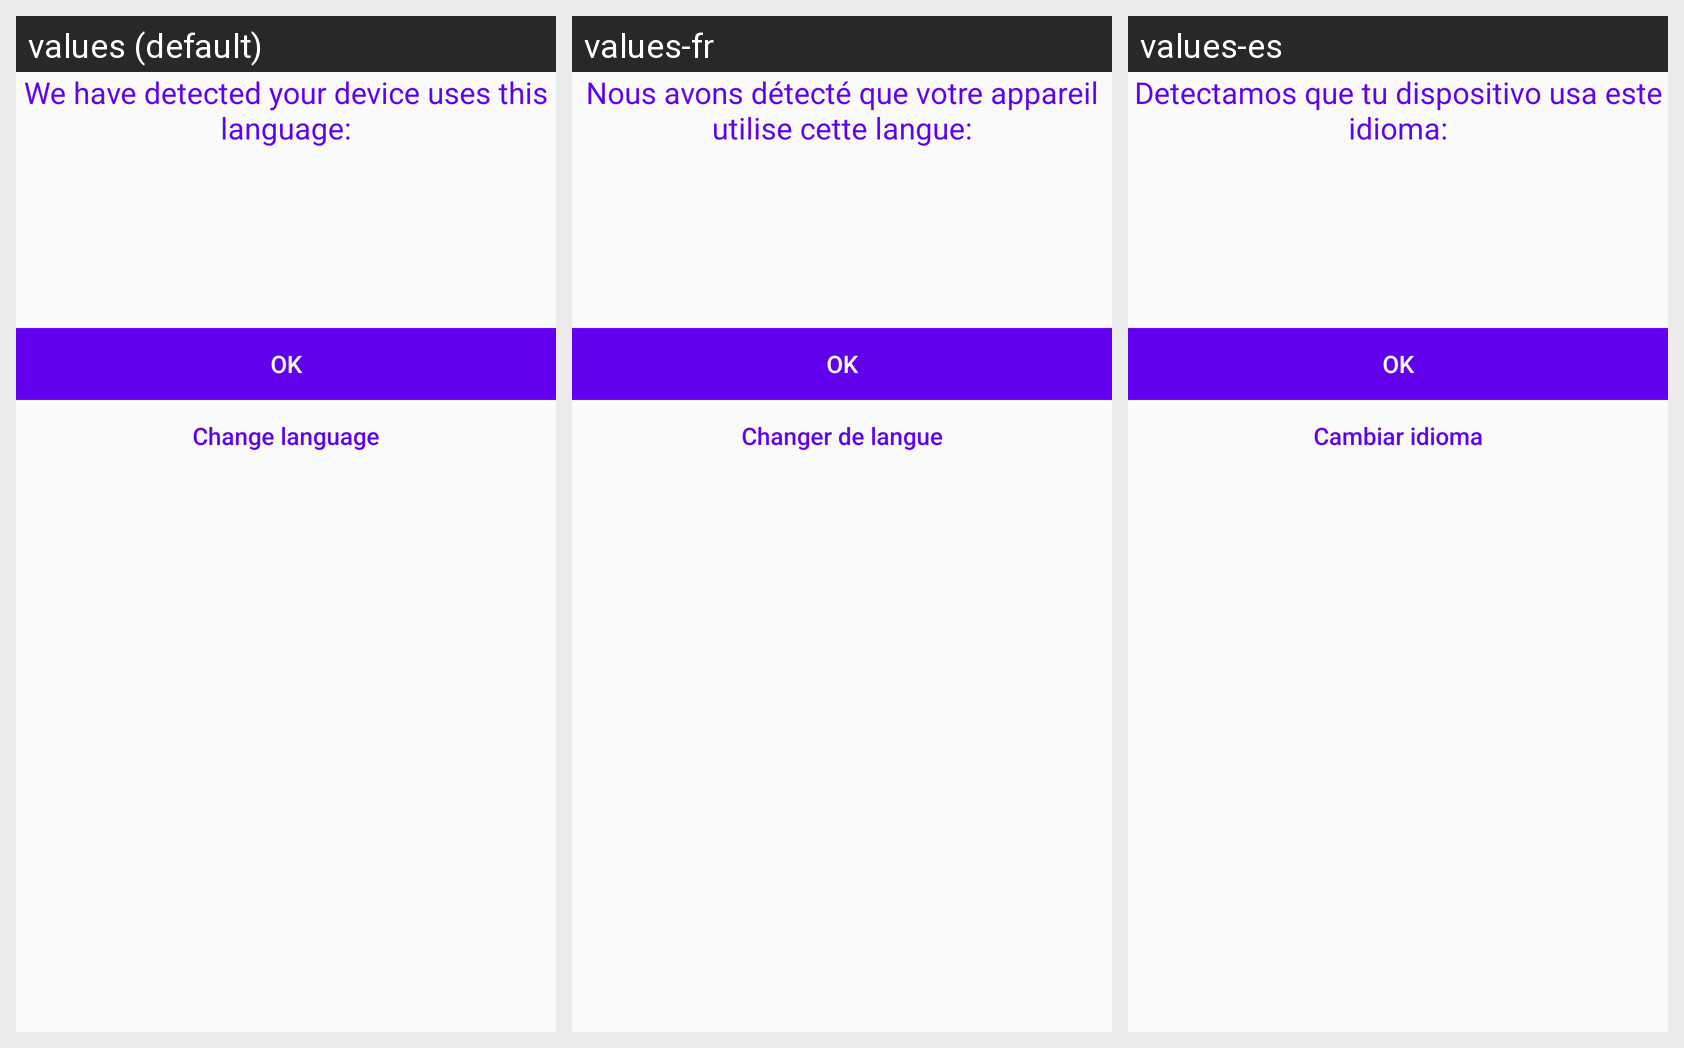

Strings drawn on this Android screen and how each of the app's shown locales translates them:
Android screen res/layout/pop_up.xml rendered under 3 locales, left to right: values (default), values-fr, values-es. Device: Nexus 5 (rendered at 1080×1920; each locale shown at half size, 540×960, under a caption strip naming it); theme AppTheme.
Strings drawn on this screen, with the default value and each locale's value (text and hints the layout hard-codes, and strings that could not be matched under every locale, appear in the picture but are not listed):

language_popup_content
  values: We have detected your device uses this language:
  values-fr: Nous avons détecté que votre appareil utilise cette langue:
  values-es: Detectamos que tu dispositivo usa este idioma:

pop_up_change
  values: Change language
  values-fr: Changer de langue
  values-es: Cambiar idioma
